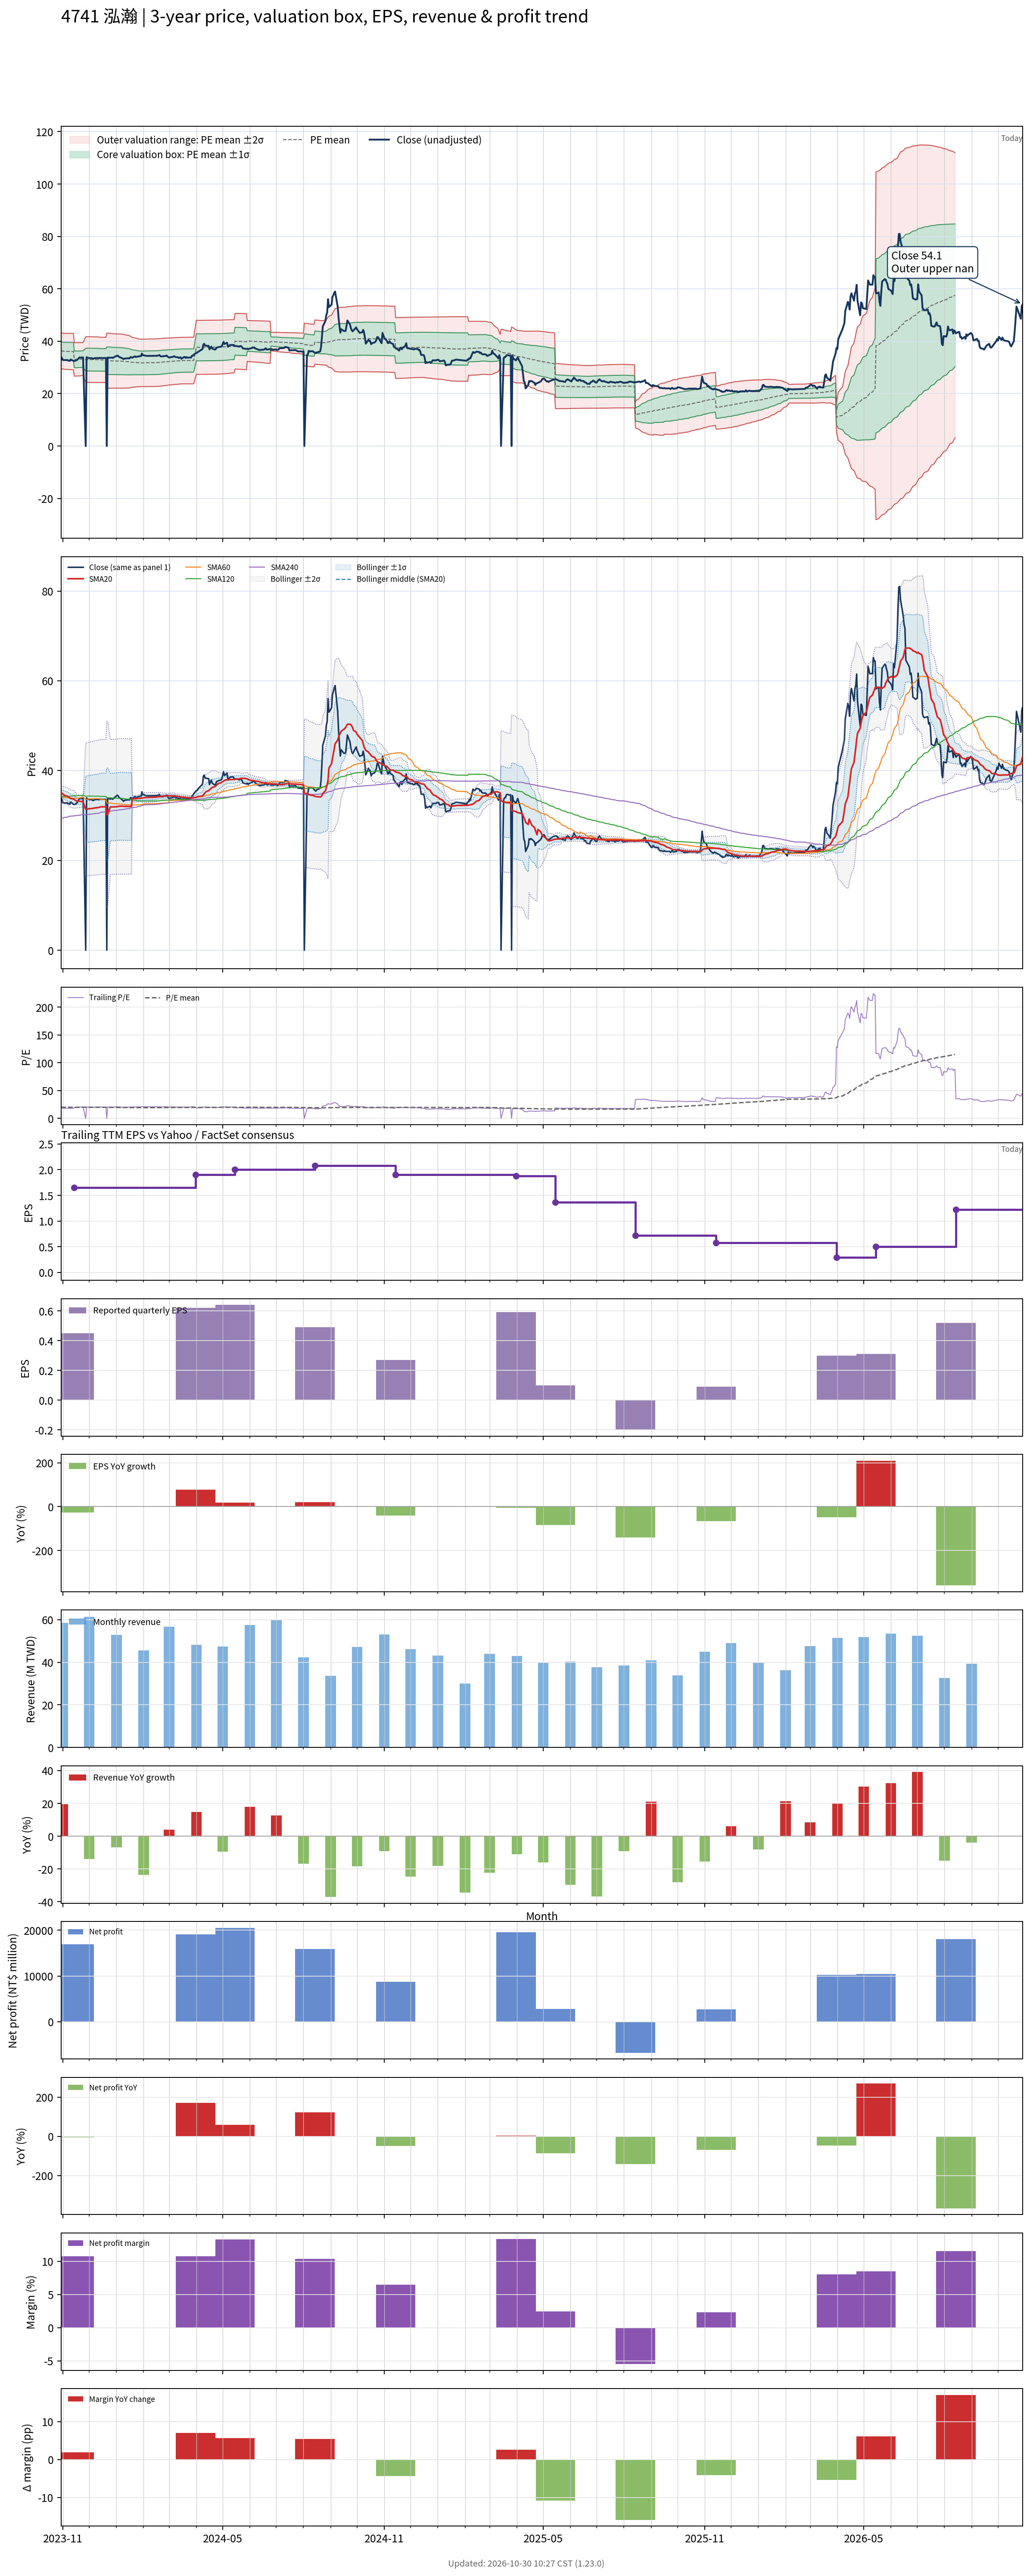

Values plotted in this chart, from the file beside it:
# chart-version: skill-stock-dynamic-val…
date, close, available_date, period_end, eps, ttm_eps, pe, pe_mean, pe_std, price_m2, price_m1, price_mean, price_p1, price_p2, forward_eps, forward_pe, forward_pe_mean, forward_pe_std, forward_price_m2, forward_price_m1, forward_price_mean, forward_price_p1, forward_price_p2, sma20
2023-10-30, 33.96, 2023-08-14, 2023-06-30, 0.41, 1.802, 18.85, 20.18, 1.908, 29.49, 32.92, 36.36, 39.8, 43.24, , , , , , , , , , 35.01
2023-10-31, 33.49, 2023-08-14, 2023-06-30, 0.41, 1.802, 18.59, 20.14, 1.896, 29.46, 32.88, 36.3, 39.71, 43.13, , , , , , , , , , 34.94
2023-11-01, 32.83, 2023-08-14, 2023-06-30, 0.41, 1.802, 18.22, 20.11, 1.894, 29.41, 32.82, 36.23, 39.65, 43.06, , , , , , , , , , 34.78
2023-11-02, 32.83, 2023-08-14, 2023-06-30, 0.41, 1.802, 18.22, 20.08, 1.894, 29.35, 32.77, 36.18, 39.59, 43, , , , , , , , , , 34.63
2023-11-03, 32.78, 2023-08-14, 2023-06-30, 0.41, 1.802, 18.19, 20.06, 1.901, 29.29, 32.72, 36.14, 39.57, 42.99, , , , , , , , , , 34.48
2023-11-06, 32.83, 2023-08-14, 2023-06-30, 0.41, 1.802, 18.22, 20.04, 1.908, 29.24, 32.68, 36.12, 39.56, 43, , , , , , , , , , 34.31
2023-11-07, 32.59, 2023-08-14, 2023-06-30, 0.41, 1.802, 18.09, 20.04, 1.913, 29.21, 32.66, 36.11, 39.56, 43, , , , , , , , , , 34.15
2023-11-08, 32.64, 2023-08-14, 2023-06-30, 0.41, 1.802, 18.12, 20.03, 1.917, 29.19, 32.64, 36.1, 39.55, 43.01, , , , , , , , , , 34.03
2023-11-09, 32.5, 2023-08-14, 2023-06-30, 0.41, 1.802, 18.04, 20.03, 1.92, 29.18, 32.64, 36.1, 39.55, 43.01, , , , , , , , , , 33.89
2023-11-10, 33.02, 2023-08-14, 2023-06-30, 0.41, 1.802, 18.32, 20.03, 1.924, 29.15, 32.62, 36.08, 39.55, 43.02, , , , , , , , , , 33.78
2023-11-13, 32.5, 2023-08-14, 2023-06-30, 0.41, 1.802, 18.04, 20.02, 1.931, 29.11, 32.59, 36.07, 39.55, 43.03, , , , , , , , , , 33.67
2023-11-14, 32.45, 2023-11-14, 2023-09-30, 0.45, 1.651, 19.66, 20.02, 1.93, 26.68, 29.87, 33.05, 36.24, 39.42, , , , , , , , , , 33.56
2023-11-15, 32.5, 2023-11-14, 2023-09-30, 0.45, 1.651, 19.69, 20.02, 1.929, 26.69, 29.87, 33.06, 36.24, 39.43, , , , , , , , , , 33.41
2023-11-16, 32.69, 2023-11-14, 2023-09-30, 0.45, 1.651, 19.8, 20.03, 1.928, 26.7, 29.88, 33.06, 36.25, 39.43, , , , , , , , , , 33.28
2023-11-17, 32.78, 2023-11-14, 2023-09-30, 0.45, 1.651, 19.86, 20.04, 1.925, 26.72, 29.9, 33.08, 36.26, 39.43, , , , , , , , , , 33.2
2023-11-20, 33.82, 2023-11-14, 2023-09-30, 0.45, 1.651, 20.49, 20.05, 1.92, 26.76, 29.93, 33.1, 36.28, 39.45, , , , , , , , , , 33.17
2023-11-21, 33.73, 2023-11-14, 2023-09-30, 0.45, 1.651, 20.43, 20.07, 1.917, 26.8, 29.96, 33.13, 36.29, 39.46, , , , , , , , , , 33.14
2023-11-22, 33.77, 2023-11-14, 2023-09-30, 0.45, 1.651, 20.46, 20.08, 1.912, 26.84, 30, 33.15, 36.31, 39.47, , , , , , , , , , 33.11
2023-11-23, 33.77, 2023-11-14, 2023-09-30, 0.45, 1.651, 20.46, 20.1, 1.906, 26.89, 30.03, 33.18, 36.33, 39.48, , , , , , , , , , 33.08
2023-11-24, 33.82, 2023-11-14, 2023-09-30, 0.45, 1.651, 20.49, 20.11, 1.905, 26.91, 30.05, 33.2, 36.34, 39.49, , , , , , , , , , 33.07
2023-11-27, 0.000000, 2023-11-14, 2023-09-30, 0.45, 1.651, 0.000000, 19.95, 2.644, 24.21, 28.57, 32.94, 37.3, 41.67, , , , , , , , , , 31.37
2023-11-28, 33.92, 2023-11-14, 2023-09-30, 0.45, 1.651, 20.54, 19.96, 2.643, 24.23, 28.59, 32.96, 37.32, 41.69, , , , , , , , , , 31.39
2023-11-29, 33.73, 2023-11-14, 2023-09-30, 0.45, 1.651, 20.43, 19.98, 2.642, 24.26, 28.62, 32.98, 37.34, 41.7, , , , , , , , , , 31.43
2023-11-30, 33.63, 2023-11-14, 2023-09-30, 0.45, 1.651, 20.37, 19.98, 2.642, 24.27, 28.63, 32.99, 37.35, 41.71, , , , , , , , , , 31.47
2023-12-01, 33.54, 2023-11-14, 2023-09-30, 0.45, 1.651, 20.31, 19.98, 2.642, 24.27, 28.63, 32.99, 37.35, 41.72, , , , , , , , , , 31.51
2023-12-04, 33.54, 2023-11-14, 2023-09-30, 0.45, 1.651, 20.31, 19.98, 2.642, 24.27, 28.63, 32.99, 37.35, 41.71, , , , , , , , , , 31.55
2023-12-05, 33.35, 2023-11-14, 2023-09-30, 0.45, 1.651, 20.2, 19.97, 2.638, 24.26, 28.62, 32.97, 37.33, 41.68, , , , , , , , , , 31.58
2023-12-06, 33.35, 2023-11-14, 2023-09-30, 0.45, 1.651, 20.2, 19.96, 2.636, 24.26, 28.61, 32.96, 37.31, 41.67, , , , , , , , , , 31.62
2023-12-07, 33.54, 2023-11-14, 2023-09-30, 0.45, 1.651, 20.31, 19.96, 2.636, 24.25, 28.61, 32.96, 37.31, 41.66, , , , , , , , , , 31.67
2023-12-08, 33.54, 2023-11-14, 2023-09-30, 0.45, 1.651, 20.31, 19.96, 2.635, 24.25, 28.6, 32.95, 37.3, 41.65, , , , , , , , , , 31.7
2023-12-11, 33.58, 2023-11-14, 2023-09-30, 0.45, 1.651, 20.34, 19.96, 2.635, 24.25, 28.6, 32.95, 37.3, 41.65, , , , , , , , , , 31.75
2023-12-12, 33.49, 2023-11-14, 2023-09-30, 0.45, 1.651, 20.29, 19.94, 2.624, 24.25, 28.58, 32.92, 37.25, 41.58, , , , , , , , , , 31.8
2023-12-13, 33.68, 2023-11-14, 2023-09-30, 0.45, 1.651, 20.4, 19.93, 2.619, 24.25, 28.57, 32.9, 37.22, 41.55, , , , , , , , , , 31.86
2023-12-14, 33.58, 2023-11-14, 2023-09-30, 0.45, 1.651, 20.34, 19.92, 2.615, 24.25, 28.56, 32.88, 37.2, 41.51, , , , , , , , , , 31.91
2023-12-15, 33.58, 2023-11-14, 2023-09-30, 0.45, 1.651, 20.34, 19.91, 2.614, 24.24, 28.56, 32.87, 37.19, 41.5, , , , , , , , , , 31.95
2023-12-18, 33.58, 2023-11-14, 2023-09-30, 0.45, 1.651, 20.34, 19.91, 2.613, 24.24, 28.56, 32.87, 37.19, 41.5, , , , , , , , , , 31.94
2023-12-19, 33.58, 2023-11-14, 2023-09-30, 0.45, 1.651, 20.34, 19.91, 2.613, 24.24, 28.55, 32.87, 37.18, 41.49, , , , , , , , , , 31.93
2023-12-20, 33.58, 2023-11-14, 2023-09-30, 0.45, 1.651, 20.34, 19.9, 2.611, 24.24, 28.55, 32.86, 37.17, 41.48, , , , , , , , , , 31.92
2023-12-21, 0.000000, 2023-11-14, 2023-09-30, 0.45, 1.651, 0.000000, 19.73, 3.179, 22.07, 27.32, 32.57, 37.82, 43.06, , , , , , , , , , 30.23
2023-12-22, 33.77, 2023-11-14, 2023-09-30, 0.45, 1.651, 20.46, 19.72, 3.177, 22.07, 27.32, 32.56, 37.81, 43.05, , , , , , , , , , 30.23
2023-12-25, 33.68, 2023-11-14, 2023-09-30, 0.45, 1.651, 20.4, 19.72, 3.176, 22.07, 27.31, 32.55, 37.8, 43.04, , , , , , , , , , 31.91
2023-12-26, 33.73, 2023-11-14, 2023-09-30, 0.45, 1.651, 20.43, 19.71, 3.172, 22.06, 27.3, 32.54, 37.78, 43.01, , , , , , , , , , 31.9
2023-12-27, 33.73, 2023-11-14, 2023-09-30, 0.45, 1.651, 20.43, 19.69, 3.159, 22.07, 27.29, 32.5, 37.72, 42.94, , , , , , , , , , 31.9
2023-12-28, 33.63, 2023-11-14, 2023-09-30, 0.45, 1.651, 20.37, 19.67, 3.144, 22.08, 27.28, 32.47, 37.66, 42.85, , , , , , , , , , 31.9
2023-12-29, 33.87, 2023-11-14, 2023-09-30, 0.45, 1.651, 20.51, 19.66, 3.14, 22.08, 27.27, 32.45, 37.63, 42.82, , , , , , , , , , 31.92
2024-01-02, 34.53, 2023-11-14, 2023-09-30, 0.45, 1.651, 20.91, 19.65, 3.136, 22.08, 27.26, 32.44, 37.62, 42.79, , , , , , , , , , 31.97
2024-01-03, 34.34, 2023-11-14, 2023-09-30, 0.45, 1.651, 20.8, 19.65, 3.136, 22.08, 27.26, 32.44, 37.61, 42.79, , , , , , , , , , 32.02
2024-01-04, 34.01, 2023-11-14, 2023-09-30, 0.45, 1.651, 20.6, 19.64, 3.133, 22.08, 27.25, 32.43, 37.6, 42.77, , , , , , , , , , 32.05
2024-01-05, 33.87, 2023-11-14, 2023-09-30, 0.45, 1.651, 20.51, 19.63, 3.129, 22.08, 27.25, 32.41, 37.58, 42.75, , , , , , , , , , 32.07
2024-01-08, 33.44, 2023-11-14, 2023-09-30, 0.45, 1.651, 20.26, 19.61, 3.118, 22.09, 27.23, 32.38, 37.53, 42.68, , , , , , , , , , 32.06
2024-01-09, 33.16, 2023-11-14, 2023-09-30, 0.45, 1.651, 20.09, 19.59, 3.107, 22.09, 27.22, 32.35, 37.48, 42.61, , , , , , , , , , 32.04
2024-01-10, 33.35, 2023-11-14, 2023-09-30, 0.45, 1.651, 20.2, 19.58, 3.097, 22.09, 27.21, 32.32, 37.43, 42.54, , , , , , , , , , 32.04
2024-01-11, 33.4, 2023-11-14, 2023-09-30, 0.45, 1.651, 20.23, 19.55, 3.082, 22.1, 27.19, 32.28, 37.37, 42.46, , , , , , , , , , 32.02
2024-01-12, 33.44, 2023-11-14, 2023-09-30, 0.45, 1.651, 20.26, 19.52, 3.057, 22.14, 27.18, 32.23, 37.28, 42.33, , , , , , , , , , 32.01
2024-01-15, 33.49, 2023-11-14, 2023-09-30, 0.45, 1.651, 20.29, 19.5, 3.04, 22.15, 27.17, 32.19, 37.21, 42.23, , , , , , , , , , 32.01
2024-01-16, 33.44, 2023-11-14, 2023-09-30, 0.45, 1.651, 20.26, 19.46, 3.002, 22.22, 27.17, 32.13, 37.09, 42.04, , , , , , , , , , 32
2024-01-17, 33.96, 2023-11-14, 2023-09-30, 0.45, 1.651, 20.57, 19.43, 2.966, 22.28, 27.18, 32.07, 36.97, 41.87, , , , , , , , , , 32.02
2024-01-18, 33.92, 2023-11-14, 2023-09-30, 0.45, 1.651, 20.54, 19.4, 2.937, 22.33, 27.18, 32.03, 36.87, 41.72, , , , , , , , , , 32.04
2024-01-19, 33.68, 2023-11-14, 2023-09-30, 0.45, 1.651, 20.4, 19.35, 2.875, 22.45, 27.2, 31.95, 36.7, 41.44, , , , , , , , , , 33.72
... 668 more rows
